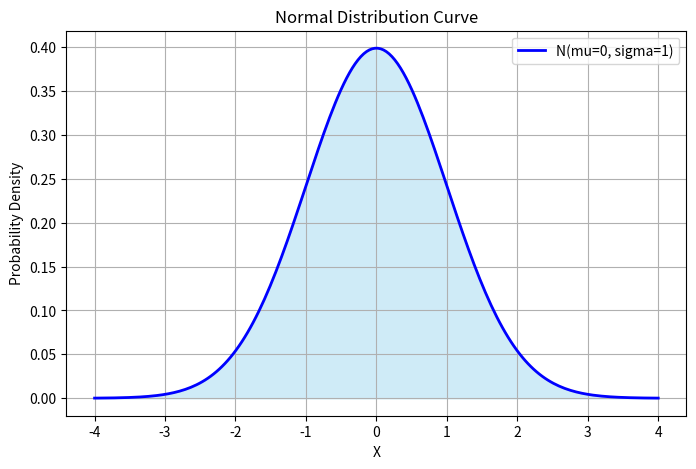

The matplotlib source for this figure:
%matplotlib inline
import numpy as np
import matplotlib.pyplot as plt
from scipy.stats import norm

mu, sigma = 0, 1
x = np.linspace(mu - 4*sigma, mu + 4*sigma, 200)    # 200 x values around the mean
y = norm.pdf(x, mu, sigma)                          # height of the normal curve

plt.figure(figsize=(8, 5))
plt.plot(x, y, color='blue', linewidth=2, label=f'N(mu={mu}, sigma={sigma})')
plt.fill_between(x, y, color='skyblue', alpha=0.4)  # shade area under the curve
plt.title('Normal Distribution Curve')
plt.xlabel('X'); plt.ylabel('Probability Density')
plt.grid(True); plt.legend(); plt.show()
